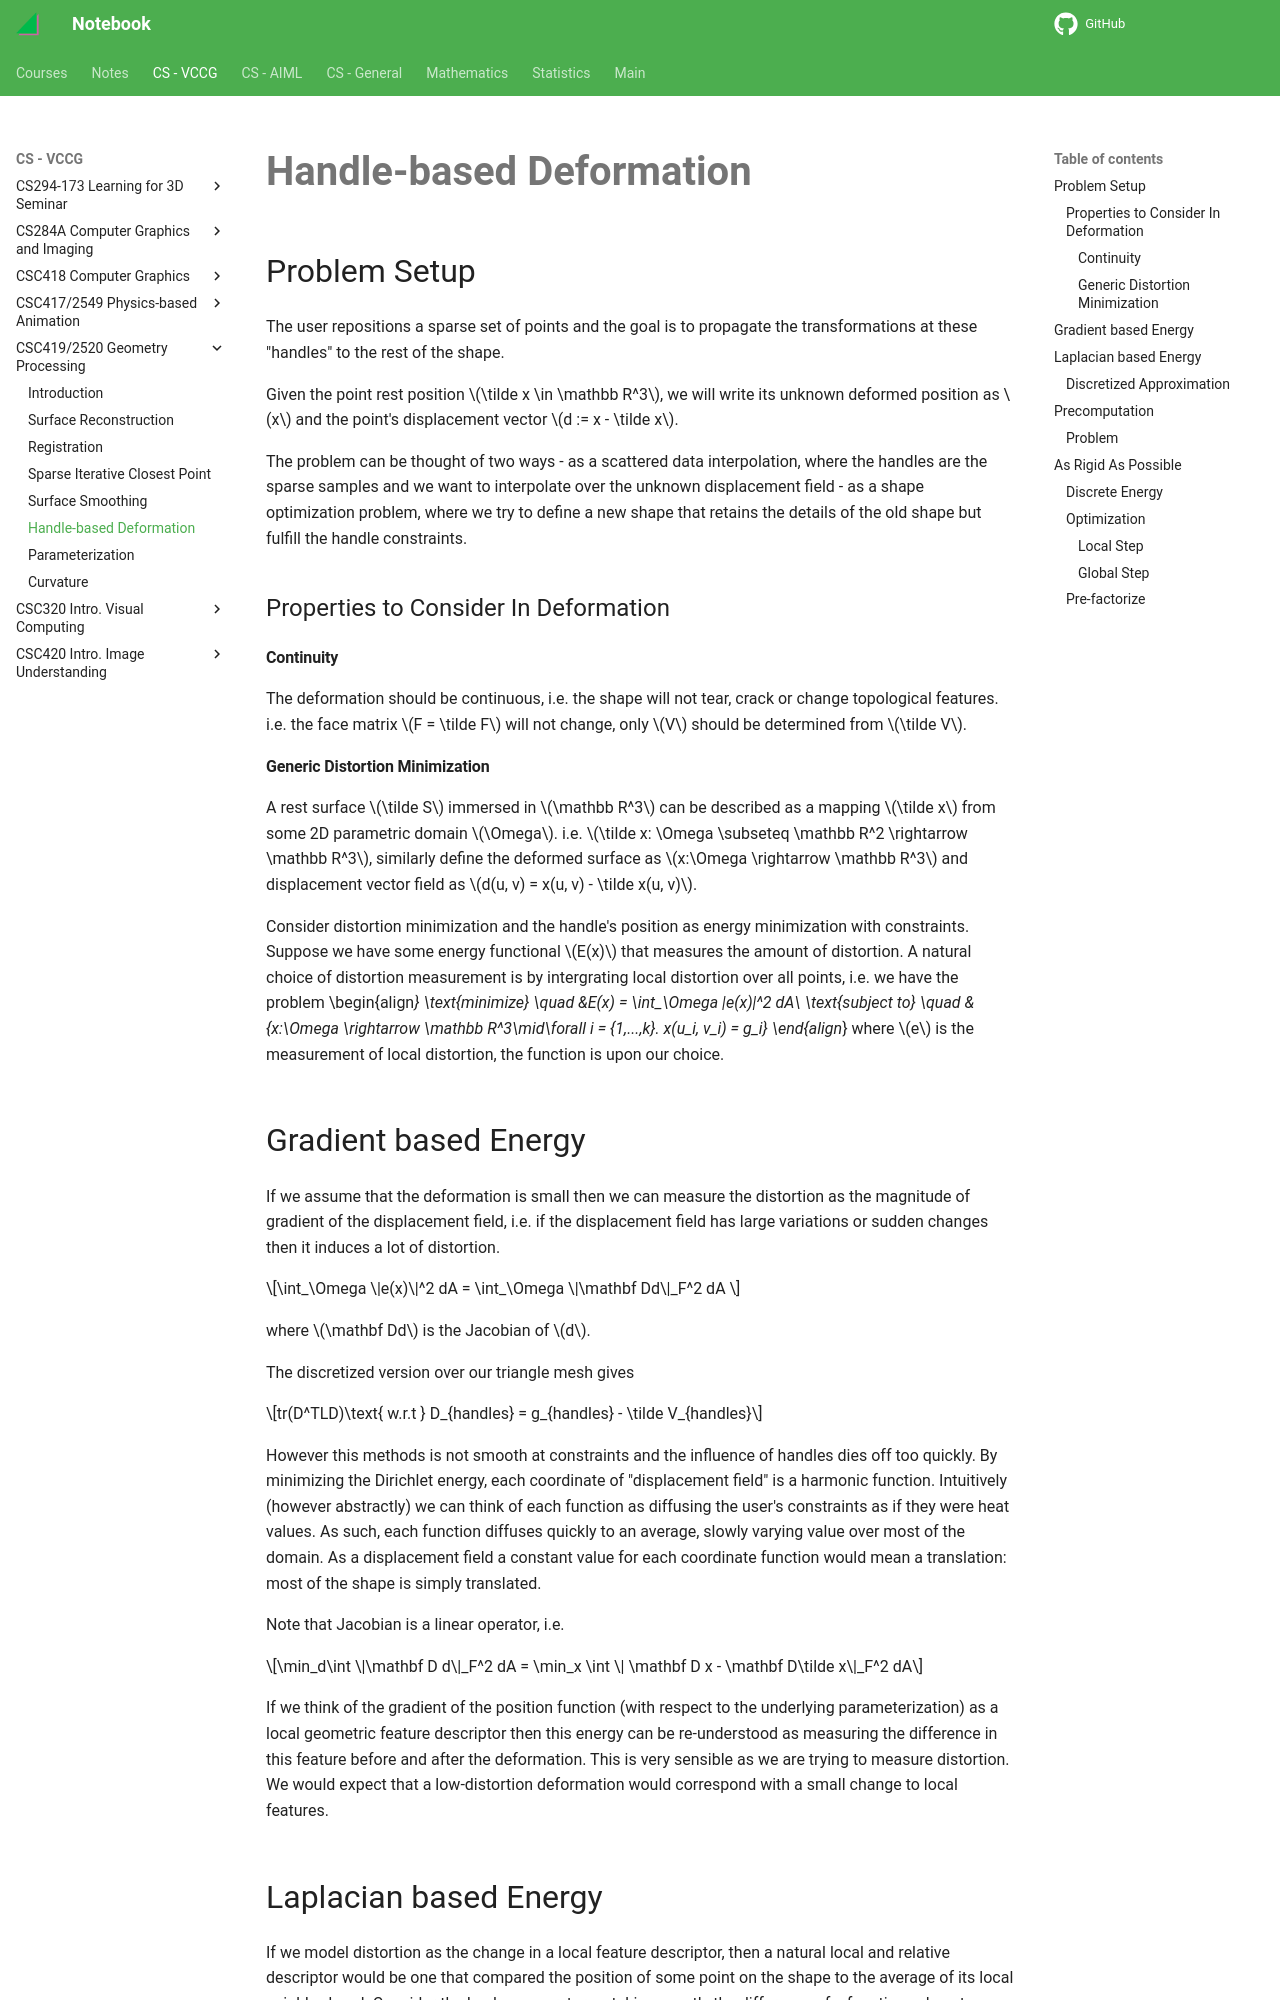

repository: haoda-li/notebook · page: vccg/csc419/deformation.html · generator: mkdocs

# Handle-based Deformation

## Problem Setup
The user repositions a sparse set of points  and the goal is to propagate the transformations at these "handles" to the rest of the shape. 

Given the point rest position $\tilde x \in \mathbb R^3$, we will write its unknown deformed position as $x$ and the point's displacement vector $d := x - \tilde x$. 

The problem can be thought of two ways 
 - as a scattered data interpolation, where the handles are the sparse samples and we want to interpolate over the unknown displacement field
 - as a shape optimization problem, where we try to define a new shape that retains the details of the old shape but fulfill the handle constraints. 
 
### Properties to Consider In Deformation

#### Continuity
The deformation should be continuous, i.e. the shape will not tear, crack or change topological features. i.e. the face matrix $F = \tilde F$ will not change, only $V$ should be determined from $\tilde V$. 

#### Generic Distortion Minimization
A rest surface $\tilde S$ immersed in $\mathbb R^3$ can be described as a mapping $\tilde x$ from some 2D parametric domain $\Omega$. i.e. $\tilde x: \Omega \subseteq \mathbb R^2 \rightarrow \mathbb R^3$, similarly define the deformed surface as $x:\Omega \rightarrow \mathbb R^3$ and displacement vector field as $d(u, v) = x(u, v) - \tilde x(u, v)$. 

Consider distortion minimization and the handle's position as energy minimization with constraints. Suppose we have some energy functional $E(x)$ that measures the amount of distortion. A natural choice of distortion measurement is by intergrating local distortion over all points, i.e. we have the problem
\begin{align*}
\text{minimize} \quad &E(x) = \int_\Omega \|e(x)\|^2 dA\\
\text{subject to} \quad &\{x:\Omega \rightarrow \mathbb R^3\mid\forall i = \{1,...,k\}.  x(u_i, v_i) = g_i\}
\end{align*}
where $e$ is the measurement of local distortion, the function is upon our choice. 

## Gradient based Energy
If we assume that the deformation is small then we can measure the distortion as the magnitude of gradient of the displacement field, i.e. if the displacement field has large variations or sudden changes then it induces a lot of distortion. 

$$\int_\Omega \|e(x)\|^2 dA = \int_\Omega \|\mathbf Dd\|_F^2 dA $$

where $\mathbf Dd$ is the Jacobian of $d$.  

The discretized version over our triangle mesh gives 

$$tr(D^TLD)\text{ w.r.t } D_{handles} = g_{handles} - \tilde V_{handles}$$

However this methods is not smooth at constraints and the influence of handles dies off too quickly. By minimizing the Dirichlet energy, each coordinate of "displacement field" is a harmonic function. Intuitively (however abstractly) we can think of each function as diffusing the user's constraints as if they were heat values. As such, each function diffuses quickly to an average, slowly varying value over most of the domain. As a displacement field a constant value for each coordinate function would mean a translation: most of the shape is simply translated.

Note that Jacobian is a linear operator, i.e. 

$$\min_d\int \|\mathbf D d\|_F^2 dA = \min_x \int \| \mathbf D x - \mathbf D\tilde x\|_F^2 dA$$

If we think of the gradient of the position function  (with respect to the underlying parameterization) as a local geometric feature descriptor then this energy can be re-understood as measuring the difference in this feature before and after the deformation. This is very sensible as we are trying to measure distortion. We would expect that a low-distortion deformation would correspond with a small change to local features.
